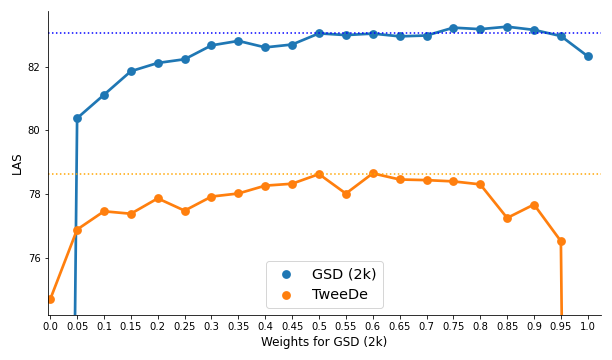

Data behind this chart, as committed beside it:
, GSD-regular, TweeDe-regular
0.00, 0.00, 74.69
0.05, 80.38, 76.88
0.10, 81.12, 77.46
0.15, 81.86, 77.38
0.20, 82.12, 77.86
0.25, 82.24, 77.48
0.30, 82.67, 77.92
0.35, 82.81, 78.02
0.40, 82.61, 78.26
0.45, 82.7, 78.32
0.50, 83.05, 78.63
0.55, 83, 78.01
0.60, 83.04, 78.65
0.65, 82.96, 78.46
0.70, 82.98, 78.44
0.75, 83.23, 78.4
0.80, 83.18, 78.3
0.85, 83.26, 77.25
0.90, 83.16, 77.67
0.95, 82.97, 76.52
1.00, 82.33, 0.00
